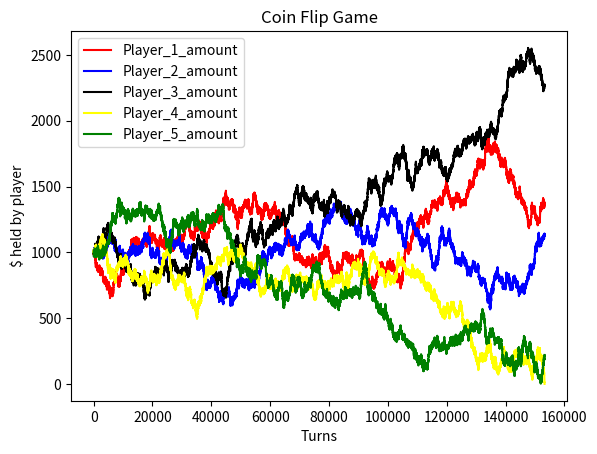

The matplotlib source for this figure:
import numpy
from matplotlib import pyplot as plt
import pandas as pd

player_1_amount = []
player_1_heads = []
player_1_tails = []

player_2_amount = []
player_2_heads = []
player_2_tails = []

player_3_amount = []
player_3_heads = []
player_3_tails = []

player_4_amount = []
player_4_heads = []
player_4_tails = []

player_5_amount = []
player_5_heads = []
player_5_tails = []

player_one = 1000
player_two = 1000
player_three = 1000
player_four = 1000
player_five = 1000
turns = 1

p1_heads = 0
p1_tails = 0
p2_heads = 0
p2_tails = 0
p3_heads = 0
p3_tails = 0
p4_heads = 0
p4_tails = 0
p5_heads = 0
p5_tails = 0

turns_list = []

def Player_one_turn():
    global player_one
    global p1_heads
    global p1_tails
    global player_two
    global player_three
    global player_four
    global player_five
    global turns

    turns = turns + 1
    samples = numpy.random.randint(2, size=1)

    for s in samples:
        if s == 1:
            p1_heads += 1
            player_one += 4
            player_two -= 1
            player_three -= 1
            player_four -= 1
            player_five -= 1
            print(f"Player 1 rolls Heads\n")

            player_1_heads.append(p1_heads)
        else:
            p1_tails += 1
            player_one -= 4
            player_two += 1
            player_three += 1
            player_four += 1
            player_five += 1
            print(f"Player 1 rolls Tails\n")

            player_1_tails.append(p1_tails)

    print(f'Player 1 has {player_one}')
    print(f'Player 2 has {player_two}')
    print(f'Player 3 has {player_three}')
    print(f'Player 4 has {player_four}')
    print(f'Player 5 has {player_five}')

    player_1_amount.append(player_one)
    player_2_amount.append(player_two)
    player_3_amount.append(player_three)
    player_4_amount.append(player_four)
    player_5_amount.append(player_five)


def Player_two_turn():
    global player_one
    global player_two
    global p2_heads
    global p2_tails
    global player_three
    global player_four
    global player_five
    global turns

    turns = turns + 1
    samples = numpy.random.randint(2, size=1)

    for s in samples:
        if s == 1:
            p2_heads += 1
            player_two += 4
            player_three -= 1
            player_four -= 1
            player_five -= 1
            player_one -= 1

            print(f"Player 2 rolls Heads\n")
            player_2_heads.append(p2_heads)
        else:
            p2_tails += 1
            player_two -= 4
            player_three += 1
            player_four += 1
            player_five += 1
            player_one += 1
            print(f"Player 2 rolls Tails\n")

            player_2_tails.append(p2_tails)
    print(f'Player 1 has {player_one}')
    print(f'Player 2 has {player_two}')
    print(f'Player 3 has {player_three}')
    print(f'Player 4 has {player_four}')
    print(f'Player 5 has {player_five}')

    player_1_amount.append(player_one)
    player_2_amount.append(player_two)
    player_3_amount.append(player_three)
    player_4_amount.append(player_four)
    player_5_amount.append(player_five)


def Player_three_turn():
    global player_one
    global player_two
    global player_three
    global p3_heads
    global p3_tails
    global player_four
    global player_five
    global turns

    turns = turns + 1
    samples = numpy.random.randint(2, size=1)
    for s in samples:
        if s == 1:
            p3_heads += 1
            player_three += 4
            player_two -= 1
            player_four -= 1
            player_five -= 1
            player_one -= 1
            print(f"Player 3 rolls Heads\n")

            player_3_heads.append(p3_heads)
        else:
            p3_tails += 1
            player_three -= 4
            player_two += 1
            player_four += 1
            player_five += 1
            player_one += 1
            print(f"Player 3 rolls Tails\n")

            player_3_tails.append(p3_tails)

    print(f'Player 1 has {player_one}')
    print(f'Player 2 has {player_two}')
    print(f'Player 3 has {player_three}')
    print(f'Player 4 has {player_four}')
    print(f'Player 5 has {player_five}')

    player_1_amount.append(player_one)
    player_2_amount.append(player_two)
    player_3_amount.append(player_three)
    player_4_amount.append(player_four)
    player_5_amount.append(player_five)


def Player_four_turn():
    global player_one
    global player_two
    global player_three
    global player_four
    global p4_heads
    global p4_tails
    global player_five
    global turns

    turns = turns + 1
    samples = numpy.random.randint(2, size=1)
    for s in samples:
        if s == 1:
            p4_heads += 1
            player_four += 4
            player_five -= 1
            player_two -= 1
            player_three -= 1
            player_one -= 1
            print(f"Player 4 rolls Heads\n")

            player_4_heads.append(p4_heads)
        else:
            p4_tails += 1
            player_four -= 4
            player_five += 1
            player_two += 1
            player_three += 1
            player_one += 1
            print(f"Player 4 rolls Tails\n")

            player_4_tails.append(p4_tails)

    print(f'Player 1 has {player_one}')
    print(f'Player 2 has {player_two}')
    print(f'Player 3 has {player_three}')
    print(f'Player 4 has {player_four}')
    print(f'Player 5 has {player_five}')

    player_1_amount.append(player_one)
    player_2_amount.append(player_two)
    player_3_amount.append(player_three)
    player_4_amount.append(player_four)
    player_5_amount.append(player_five)


def Player_five_turn():
    global player_one
    global player_two
    global player_three
    global player_four
    global player_five
    global p5_heads
    global p5_tails
    global turns

    turns = turns + 1
    samples = numpy.random.randint(2, size=1)
    for s in samples:
        if s == 1:
            p5_heads += 1
            player_five += 4
            player_four -= 1
            player_two -= 1
            player_three -= 1
            player_one -= 1
            print(f"Player 5 rolls Heads\n")

            player_5_heads.append(p5_heads)

        else:
            p5_tails += 1
            player_five -= 4
            player_four += 1
            player_two += 1
            player_three += 1
            player_one += 1
            print(f"Player 5 rolls Tails\n")

            player_5_tails.append(p5_tails)

    print(f'Player 1 has {player_one}')
    print(f'Player 2 has {player_two}')
    print(f'Player 3 has {player_three}')
    print(f'Player 4 has {player_four}')
    print(f'Player 5 has {player_five}')

    player_1_amount.append(player_one)
    player_2_amount.append(player_two)
    player_3_amount.append(player_three)
    player_4_amount.append(player_four)
    player_5_amount.append(player_five)

while player_one != 0 and player_two != 0 and player_three != 0 and player_four != 0 and player_five !=0:
#while player_one + player_two > 1 or player_one + player_three > 1 or player_two + player_three > 1 or player_four + player_two > 1 or player_four + player_one > 1:
    Player_one_turn()
    print(f'Turn {turns}\n')
    turns_list.append(turns)

    Player_two_turn()
    print(f'Turn {turns}\n')
    turns_list.append(turns)

    Player_three_turn()
    print(f'Turn {turns}\n')
    turns_list.append(turns)

    Player_four_turn()
    print(f'Turn {turns}\n')
    turns_list.append(turns)

    Player_five_turn()
    print(f'Turn {turns}\n')
    turns_list.append(turns)

df2 = pd.DataFrame()
df2['Player_1_amount'] = pd.Series(player_1_amount)
df2['Player_1_heads'] = pd.Series(player_1_heads)
df2['Player_1_tails'] = pd.Series(player_1_tails)

df2['Player_2_amount'] = pd.Series(player_2_amount)
df2['Player_2_heads'] = pd.Series(player_2_heads)
df2['Player_2_tails'] = pd.Series(player_2_tails)

df2['Player_3_amount'] = pd.Series(player_3_amount)
df2['Player_3_heads'] = pd.Series(player_3_heads)
df2['Player_3_tails'] = pd.Series(player_3_tails)

df2['Player_4_amount'] = pd.Series(player_4_amount)
df2['Player_4_heads'] = pd.Series(player_4_heads)
df2['Player_4_tails'] = pd.Series(player_4_tails)

df2['Player_5_amount'] = pd.Series(player_5_amount)
df2['Player_5_heads'] = pd.Series(player_5_heads)
df2['Player_5_tails'] = pd.Series(player_5_tails)

df2['Turns'] = pd.Series(turns_list)
print(df2["Turns"])
ax = plt.gca()



df2.plot(kind='line', x="Turns", y="Player_1_amount", color='red', ax=ax)
plt.title("Coin Flip Game")
plt.xlabel("Number of turns")
plt.ylabel("$ held by player")
df2.plot(kind='line', x='Turns', y="Player_2_amount", color='blue', ax=ax)
df2.plot(kind='line', x='Turns', y="Player_3_amount", color='black', ax=ax)
df2.plot(kind='line', x='Turns', y="Player_4_amount", color='yellow', ax=ax)
df2.plot(kind='line', x='Turns', y="Player_5_amount", color='green', ax=ax)

plt.show()










